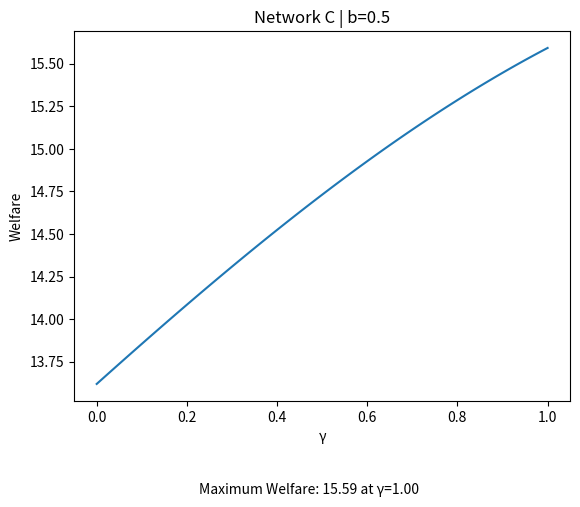

Python code for this plot:
import sympy as sym
import numpy as np

# Define symbols
q1, q2, q3, a1, a2, b1, b2, b3, c1, c2, n = sym.symbols('q1 q2 q3 a1 a2 b1 b2 b3 c1 c2 n')

# Define parameters
#alpha = sym.Symbol('alpha')
#cost = sym.Symbol('cost')
#s = sym.Symbol('s')
#each time you change network also change:
#prices (depending on the demand)
#costs (depending on the technologies)
#utility (depending on the demand)
#name in the graph (name of the network and substiution level)

alpha=10
cost=5
s=0.5



# Define profit functions
P1 = alpha - s*q2 - s*q3 - q1
P2 = alpha - s*q1 - s*q3 - q2
P3 = alpha - s*q1 - s*q2 - q3

C1 = cost - a1 - a2 - n*b1 - n*b2
C2 = cost - b1 - b2 - b3 - n*a1 - n*a2 - n*c1
C3 = cost - c1 - c2 - n*b1

prof1 = (P1-C1)*q1 - 4*a1**2 - 4*a2**2
prof2 = (P2-C2)*q2 - 6*b1**2 - 6*b2**2 - 6*b3**2
prof3 = (P3-C3)*q3 - 4*c1**2 - 4*c2**2

# Take derivatives
dq1 = sym.diff(prof1, q1)
dq2 = sym.diff(prof2, q2)
dq3 = sym.diff(prof3, q3)

# Set derivatives to 0 and solve for q1, q2, q3
soln = sym.solve((dq1, dq2, dq3), (q1, q2, q3))

# Print optimal values of q1, q2, q3
print("Optimal value of q1:", soln[q1])
print("Optimal value of q2:", soln[q2])
print("Optimal value of q3:", soln[q3])


p1 = P1.subs({q1: soln[q1], q2: soln[q2], q3: soln[q3]})
p2 = P2.subs({q1: soln[q1], q2: soln[q2], q3: soln[q3]})
p3 = P3.subs({q1: soln[q1], q2: soln[q2], q3: soln[q3]})


co1 = C1.subs({q1: soln[q1], q2: soln[q2], q3: soln[q3]})
co2 = C2.subs({q1: soln[q1], q2: soln[q2], q3: soln[q3]})
co3 = C3.subs({q1: soln[q1], q2: soln[q2], q3: soln[q3]})


Prof1 = (p1 - co1)*soln[q1] - 4*a1**2 - 4*a2**2
Prof2 = (p2 - co2)*soln[q2] - 6*b1**2 - 6*b2**2 - 6*b3**2
Prof3 = (p3 - co3)*soln[q3] - 4*c1**2 - 4*c2**2
Utility= alpha*(soln[q1]) - ((soln[q1])**2)/2 - s*((soln[q1])*(soln[q2])) - s*((soln[q1])*(soln[q3])) - ((p1)*(soln[q1])) + alpha*(soln[q2]) - ((soln[q2])**2)/2 - s*((soln[q2])*(soln[q1])) - s*((soln[q2])*(soln[q3])) - ((p2)*(soln[q2])) + alpha*(soln[q3]) - ((soln[q3])**2)/2 - s*((soln[q3])*(soln[q1])) - s*((soln[q3])*(soln[q2])) - ((p3)*(soln[q3])) 


print("Profits with optimal quantities for firm 1:", Prof1)
print("Profits with optimal quantities for firm 2:", Prof2)
print("Profits with optimal quantities for firm 3:", Prof3)


# Compute the second derivative of the function with respect to a1, a2
f_double_prime_Prof1_a1 = Prof1.diff(a1, 2)
f_double_prime_Prof1_a2 = Prof1.diff(a2, 2)

# Compute the second derivative of the function with respect to b1, b2, b3
f_double_prime_Prof2_b1 = Prof2.diff(b1, 2)
f_double_prime_Prof2_b2 = Prof2.diff(b2, 2)
f_double_prime_Prof2_b3 = Prof2.diff(b3, 2)

# Compute the second derivative of the function with respect to c1, c2
f_double_prime_Prof3_c1 = Prof3.diff(c1, 2)
f_double_prime_Prof3_c2 = Prof3.diff(c2, 2)



# Values of n to check for concavity
n_values = np.arange(0, 1.01, 0.01)

# Check concavity for each value of n
for n_val in n_values:
    # Substitute n with the current value
    f_double_prime_Prof1_a1_n = f_double_prime_Prof1_a1.subs(n, n_val)
    f_double_prime_Prof1_a2_n = f_double_prime_Prof1_a2.subs(n, n_val)
    f_double_prime_Prof2_b1_n = f_double_prime_Prof2_b1.subs(n, n_val)
    f_double_prime_Prof2_b2_n = f_double_prime_Prof2_b2.subs(n, n_val)
    f_double_prime_Prof2_b3_n = f_double_prime_Prof2_b3.subs(n, n_val)
    f_double_prime_Prof3_c1_n = f_double_prime_Prof3_c1.subs(n, n_val)
    f_double_prime_Prof3_c2_n = f_double_prime_Prof3_c2.subs(n, n_val)

    # Check if the second derivatives are non-positive
    if (f_double_prime_Prof1_a1_n.is_nonpositive and f_double_prime_Prof1_a2_n.is_nonpositive
            and f_double_prime_Prof2_b1_n.is_nonpositive and f_double_prime_Prof2_b2_n.is_nonpositive
            and f_double_prime_Prof2_b3_n.is_nonpositive and f_double_prime_Prof3_c1_n.is_nonpositive
            and f_double_prime_Prof3_c2_n.is_nonpositive):
        print(f"All functions are concave for n = {n_val}")
    else:
        print(f"Some functions are not concave for n = {n_val}")
        
        

# define first derivatives of the profits with respect to a1, a2, b1, b2, b3, c1, and c2
f_Prof1_a1 = Prof1.diff(a1)
f_Prof1_a2 = Prof1.diff(a2)
f_Prof2_b1 = Prof2.diff(b1)
f_Prof2_b2 = Prof2.diff(b2)
f_Prof2_b3 = Prof2.diff(b3)
f_Prof3_c1 = Prof3.diff(c1)
f_Prof3_c2 = Prof3.diff(c2)

# set first derivatives to zero and solve for a1, a2, b1, b2, b3, c1, and c2
eq1=f_Prof1_a1
eq2=f_Prof1_a2
eq3=f_Prof2_b1
eq4=f_Prof2_b2
eq5=f_Prof2_b3
eq6=f_Prof3_c1
eq7=f_Prof3_c2

# Solve equations and store results
solutions = sym.solve((eq1, eq2, eq3, eq4, eq5, eq6, eq7), (a1,a2,b1,b2,b3,c1,c2))

A1 = solutions[a1]
A2 = solutions[a2]
B1 = solutions[b1]
B2 = solutions[b2]
B3 = solutions[b3]
C1 = solutions[c1]
C2 = solutions[c2]

print("Solutions for a1,a2,b1,b2,b3,c1,c2:")
print("A1:", A1)
print("A2:", A2)
print("B1:", B1)
print("B2:", B2)
print("B3:", B3)
print("C1:", C1)
print("C2:", C2)


n = sym.symbols('n')
n_values = np.array([0, 0.2, 0.4, 0.5, 0.8, 1])

for n_val in n_values:
    print("For n =", n_val)
    print("A1 =", A1.subs(n, n_val))
    print("A2 =", A2.subs(n, n_val))
    print("B1 =", B1.subs(n, n_val))
    print("B2 =", B2.subs(n, n_val))
    print("B3 =", B3.subs(n, n_val))
    print("C1 =", C1.subs(n, n_val))
    print("C2 =", C2.subs(n, n_val))
    

##########################################################


import numpy as np
import sympy as sym

# Define your 8 variables as symbolic expressions
n, A1, A2, B1, B2, B3, C1, C2 = sym.symbols('n A1 A2 B1 B2 B3 C1 C2')

# Define your function as the sum of 4 symbolic expressions

Prof1 = (p1 - co1)*soln[q1] - 4*a1**2 - 4*a2**2
Prof1_rep = Prof1.subs(a1, solutions[a1]).subs(a2, solutions[a2]).subs(b1, solutions[b1]).subs(b2, solutions[b2]).subs(b3, solutions[b3]).subs(c1, solutions[c1]).subs(c2, solutions[c2].subs(A1, solutions[a1]).subs(A2, solutions[a2]).subs(B1, solutions[b1]).subs(B2, solutions[b2]).subs(B3, solutions[b3]).subs(C1, solutions[c1]).subs(C2, solutions[c2]))     

Prof2 = (p2 - co2)*soln[q2] - 6*b1**2 - 6*b2**2 - 6*b3**2
Prof2_rep = Prof2.subs(a1, solutions[a1]).subs(a2, solutions[a2]).subs(b1, solutions[b1]).subs(b2, solutions[b2]).subs(b3, solutions[b3]).subs(c1, solutions[c1]).subs(c2, solutions[c2].subs(A1, solutions[a1]).subs(A2, solutions[a2]).subs(B1, solutions[b1]).subs(B2, solutions[b2]).subs(B3, solutions[b3]).subs(C1, solutions[c1]).subs(C2, solutions[c2]))

Prof3 = (p3 - co3)*soln[q3] - 4*c1**2 - 4*c2**2
Prof3_rep = Prof3.subs(a1, solutions[a1]).subs(a2, solutions[a2]).subs(b1, solutions[b1]).subs(b2, solutions[b2]).subs(b3, solutions[b3]).subs(c1, solutions[c1]).subs(c2, solutions[c2].subs(A1, solutions[a1]).subs(A2, solutions[a2]).subs(B1, solutions[b1]).subs(B2, solutions[b2]).subs(B3, solutions[b3]).subs(C1, solutions[c1]).subs(C2, solutions[c2]))

Utility= alpha*(soln[q1]) - ((soln[q1])**2)/2 - s*((soln[q1])*(soln[q2])) - s*((soln[q1])*(soln[q3])) - ((p1)*(soln[q1])) + alpha*(soln[q2]) - ((soln[q2])**2)/2 - s*((soln[q2])*(soln[q1])) - s*((soln[q2])*(soln[q3])) - ((p2)*(soln[q2])) + alpha*(soln[q3]) - ((soln[q3])**2)/2 - s*((soln[q3])*(soln[q1])) - s*((soln[q3])*(soln[q2])) - ((p3)*(soln[q3]))
Utility_rep= Utility.subs(a1, solutions[a1]).subs(a2, solutions[a2]).subs(b1, solutions[b1]).subs(b2, solutions[b2]).subs(b3, solutions[b3]).subs(c1, solutions[c1]).subs(c2, solutions[c2].subs(A1, solutions[a1]).subs(A2, solutions[a2]).subs(B1, solutions[b1]).subs(B2, solutions[b2]).subs(B3, solutions[b3]).subs(C1, solutions[c1]).subs(C2, solutions[c2]))

f = Prof1_rep + Prof2_rep + Prof3_rep + Utility_rep
f_rep = f.subs(a1, solutions[a1]).subs(a2, solutions[a2]).subs(b1, solutions[b1]).subs(b2, solutions[b2]).subs(b3, solutions[b3]).subs(c1, solutions[c1]).subs(c2, solutions[c2].subs(A1, solutions[a1]).subs(A2, solutions[a2]).subs(B1, solutions[b1]).subs(B2, solutions[b2]).subs(B3, solutions[b3]).subs(C1, solutions[c1]).subs(C2, solutions[c2]))     
print(f_rep)

from sympy import simplify
f_simp=simplify(f_rep)
print(f_simp)

import numpy as np
import matplotlib.pyplot as plt
import sympy as sym


def evaluate_f(n):
    return f_simp.subs({'n': n})
n_vals = np.arange(0, 1.01, 0.01)
f_vals = np.array([evaluate_f(n) for n in n_vals])
f_max_val = np.max(f_vals)
n_max = n_vals[np.argmax(f_vals)]
plt.plot(n_vals, f_vals)
plt.title('Network C | b=0.5')
plt.xlabel('γ')
plt.ylabel('Welfare')
plt.text(0.47, f_max_val -2.62, f"Maximum Welfare: {f_max_val:.2f} at γ={n_max:.2f}", ha='center')
plt.show()
